Run: headless pygame with SDL's dummy video driver; simulated clock (each Clock.tick advances the game by its frame time, no real sleeping); random seed 0; keys injected as events and as key.get_pressed() state; no mouse input.
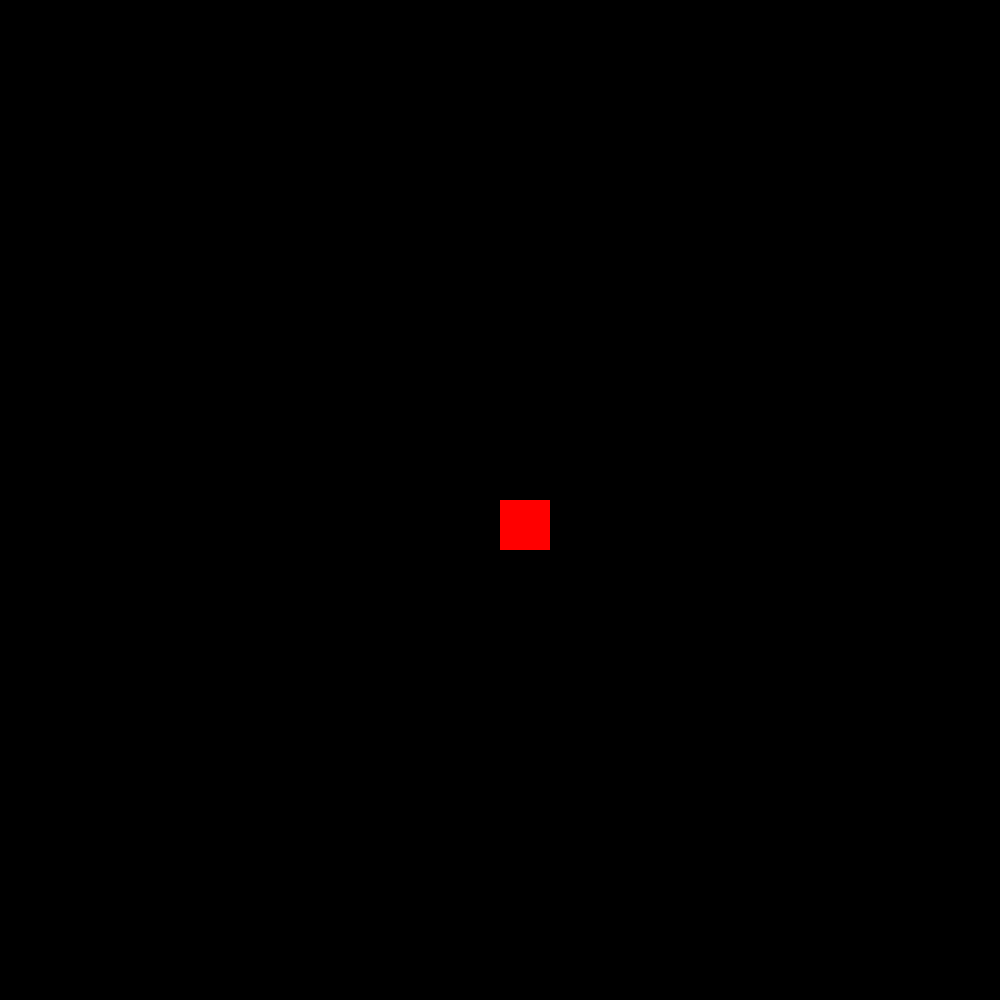
Frame 1 of 4 · flips 1–60 · no input
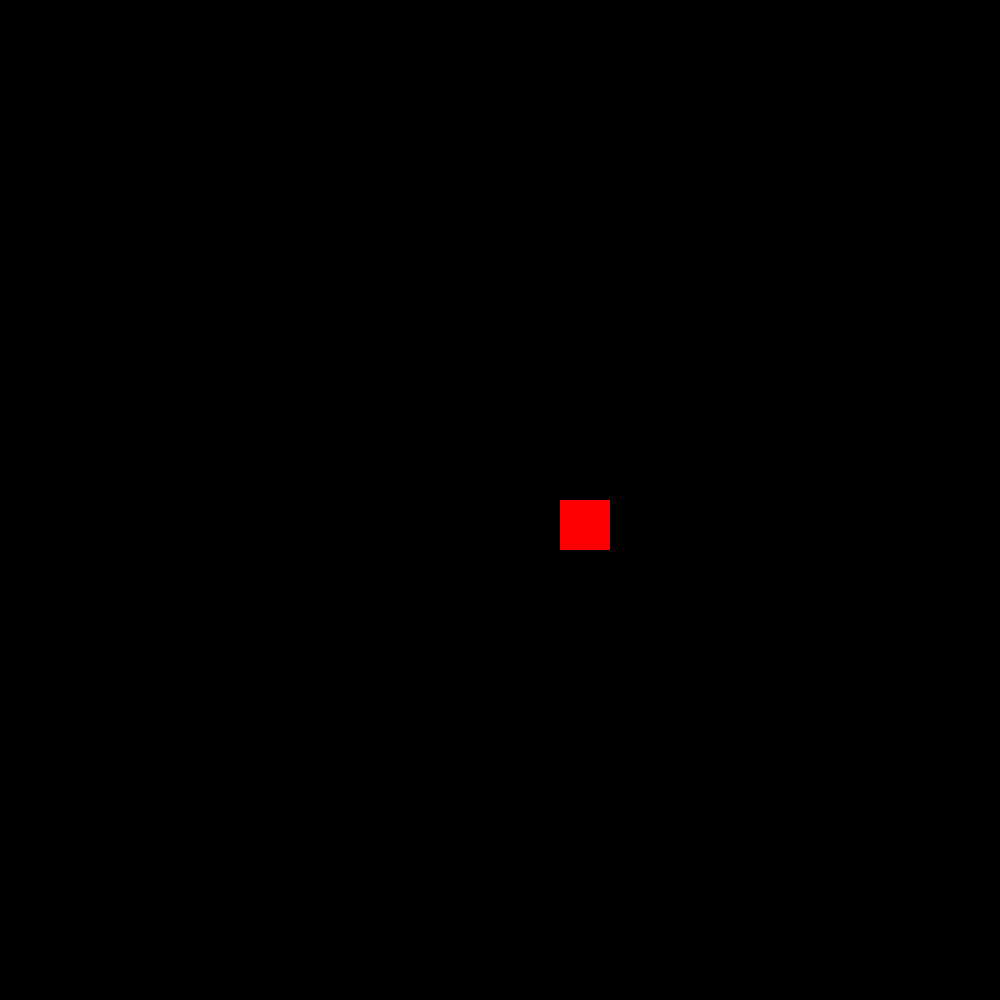
Frame 2 of 4 · flips 61–180 · tapped SPACE, RETURN · held RIGHT (→), D
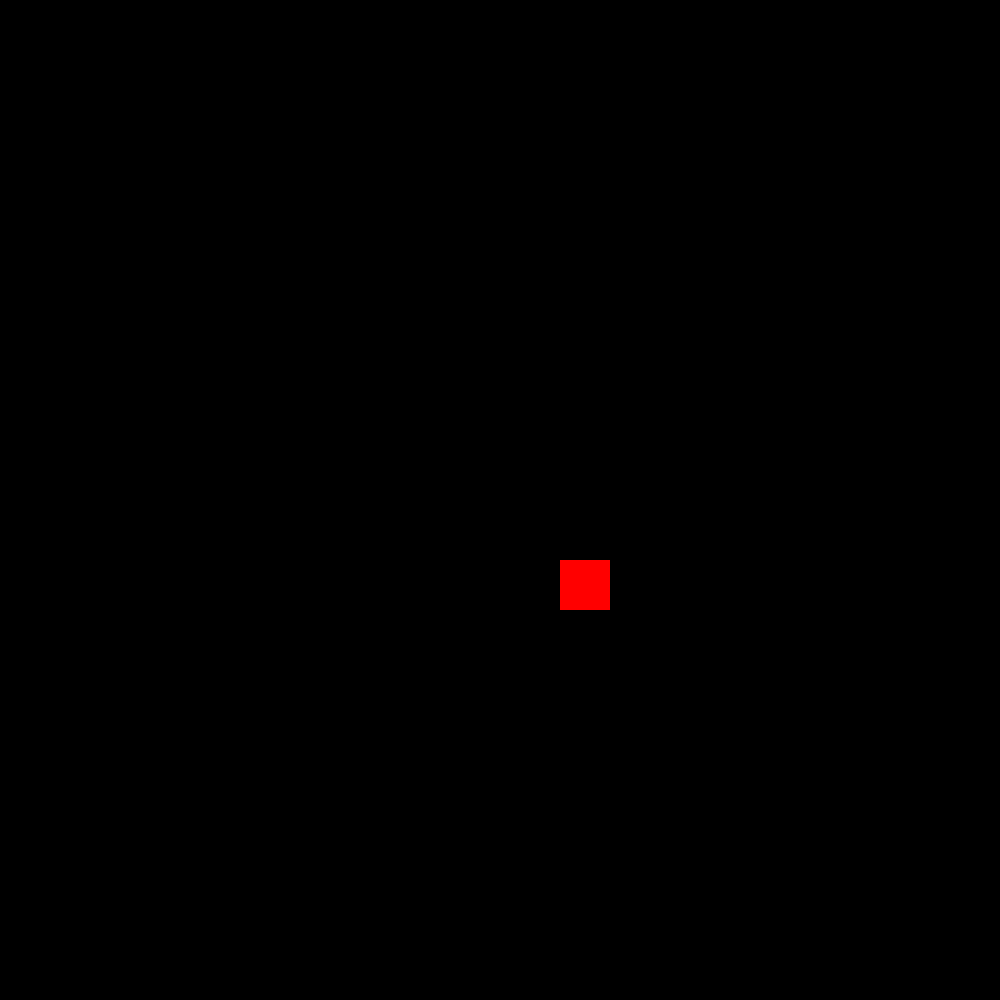
Frame 3 of 4 · flips 181–300 · held DOWN (↓), S
Frame 4 of 4 · flips 301–420 · held LEFT (←), A, UP (↑), W · screen same as frame 1, image omitted

The pygame program that drew these frames:

import pygame, sys
from pygame.locals import *
pygame.init()
screenW = 1000
screenH = 1000
screen = pygame.display.set_mode((screenW, screenH))
pygame.display.set_caption('myGame')
playerX = screenW/2
playerY = screenH/2
playerW = 50
playerH = 50
colorBlack = (0,0,0)
colorRed = (255,0,0)

Running = True
while Running==True:
	screen.fill(colorBlack)
	key = pygame.key.get_pressed()
	if key[pygame.K_LEFT]:
		playerX -= 0.5
	if key[pygame.K_RIGHT]:
		playerX += 0.5
	if key[pygame.K_UP]:
		playerY -= 0.5
	if key[pygame.K_DOWN]:
		playerY += 0.5
	if playerX<0:
		playerX=0
	if playerY<0:
		playerY = 0
	if playerX >screenW-playerW:
		playerX=screenW-playerW
	if playerY > screenH-playerH:
		playerY=screenH-playerH
	playerRect = pygame.Rect((playerX,playerY,playerW,playerH))
	pygame.draw.rect(screen,colorRed,playerRect)
	pygame.display.update()
	for event in pygame.event.get():
		if event.type == QUIT:
			Running = False
	if key[pygame.K_ESCAPE]:
		Running = False
pygame.quit()
sys.exit()
		
		
